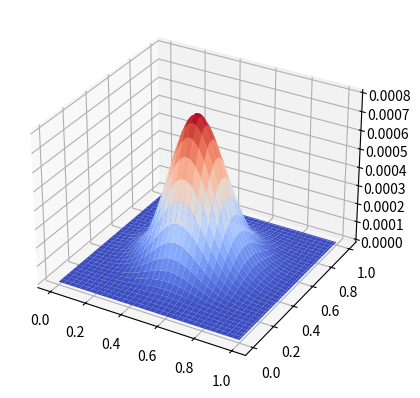

Here is the Python script that generated this plot:
import numpy as np

u=np.zeros((101,101))
u[50,50]=1

for t in range(200):
    for i in range(1,100):
        for j in range(1,100):
            u[i,j] +=(u[i+1,j] + u[i,j+1] + u[i-1,j] + u[i, j-1] -4*u[i,j])/4.
            
            import matplotlib.pyplot as plt
            from matplotlib import cm
            from mpl_toolkits import mplot3d
            
x=np.linspace(0,1,101)
y=np.linspace(0,1,101)
X,Y=np.meshgrid(x,y)
fig=plt.figure()
ax=plt.axes(projection='3d')
ax.plot_surface(X,Y,u,cmap=cm.coolwarm)
plt.show()
   